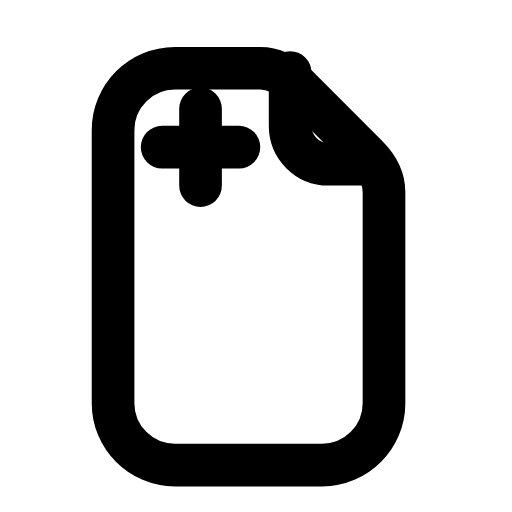
t = 0.00 s
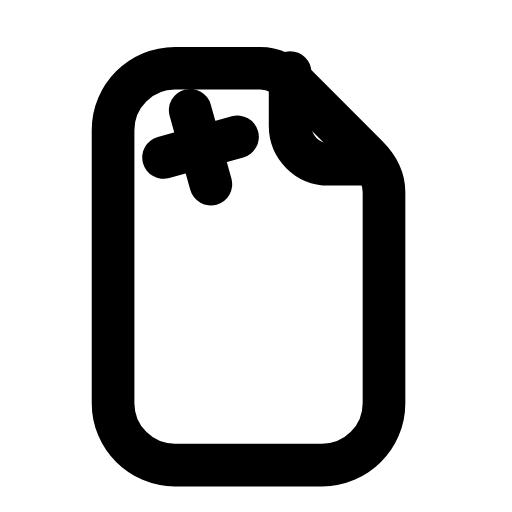
t = 0.16 s
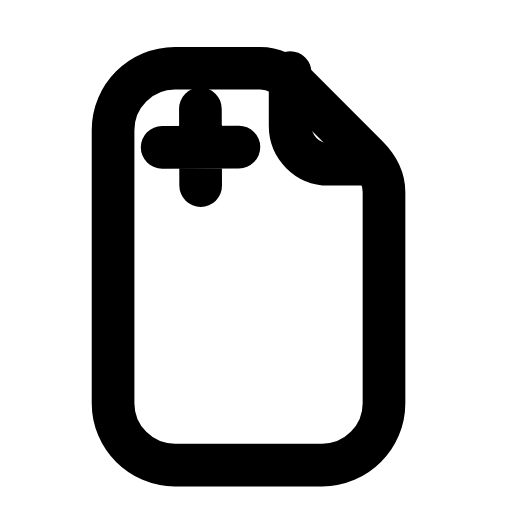
t = 0.47 s
t = 0.68 s: frame unchanged from t = 0.00 s, image omitted
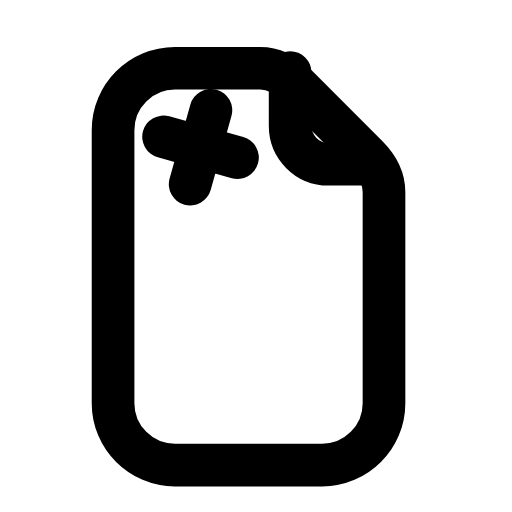
t = 0.95 s
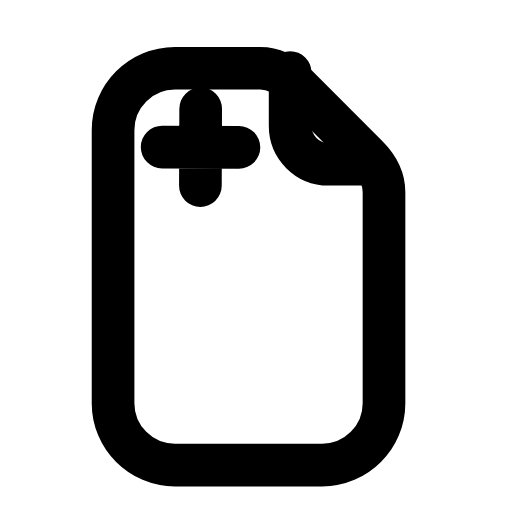
t = 1.16 s

The animated SVG that drew these frames (rendered in a browser with its animation timeline set to each time). Animation: 1 SMIL element (animateTransform=1); one cycle of 1.40 s, repeats indefinitely.

<svg xmlns="http://www.w3.org/2000/svg" width="24" height="24" viewBox="0 0 24 24" fill="none"><path stroke="currentColor" stroke-width="2" stroke-linecap="round" stroke-linejoin="round" fill="none" d="M8.2 3.2L12.2 3.2C12.8 3.2 13.4 3.5 13.9 4L17.2 7.3C17.7 7.8 18 8.4 18 9L18 18.9C18 20.5 16.7 21.8 15.1 21.8L8.2 21.8C6.6 21.8 5.3 20.5 5.3 18.9L5.3 6.1C5.3 4.5 6.6 3.2 8.2 3.2Z"></path><path stroke="currentColor" stroke-width="2" stroke-linecap="round" stroke-linejoin="round" fill="none" d="M13.6 3.4L13.6 5.9C13.6 6.9 14.4 7.7 15.4 7.7L17.5 7.7"></path><g><animateTransform attributeName="transform" type="rotate" values="0 9.4 6.9;90 9.4 6.9;90 9.4 6.9;0 9.4 6.9;0 9.4 6.9" keyTimes="0;0.45;0.6;0.9;1" dur="1.4s" repeatCount="indefinite" calcMode="spline" keySplines="0.16 1 0.3 1;0.16 1 0.3 1;0.16 1 0.3 1;0.16 1 0.3 1"/><path stroke="currentColor" stroke-width="2" stroke-linecap="round" stroke-linejoin="round" fill="none" d="M7.6 6.9L11.2 6.9M9.4 5.1L9.4 8.7"></path></g></svg>
